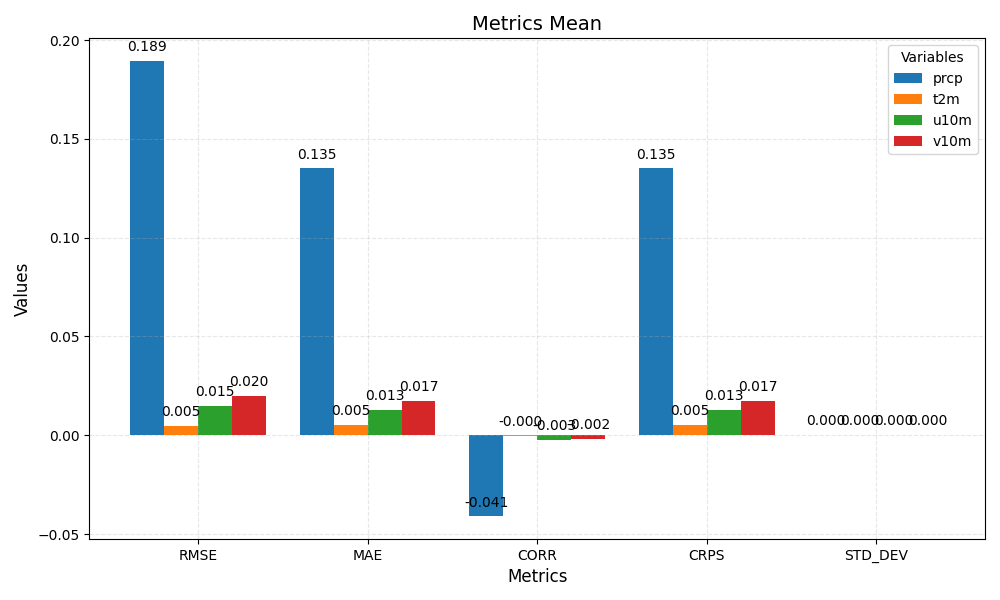

Source data for this figure (header and first rows):
metric	prcp	t2m	u10m	v10m
RMSE	0.189	0.005	0.015	0.020
MAE	0.135	0.005	0.013	0.017
CORR	-0.041	-0.000	-0.003	-0.002
CRPS	0.135	0.005	0.013	0.017
STD_DEV	0.000	0.000	0.000	0.000
